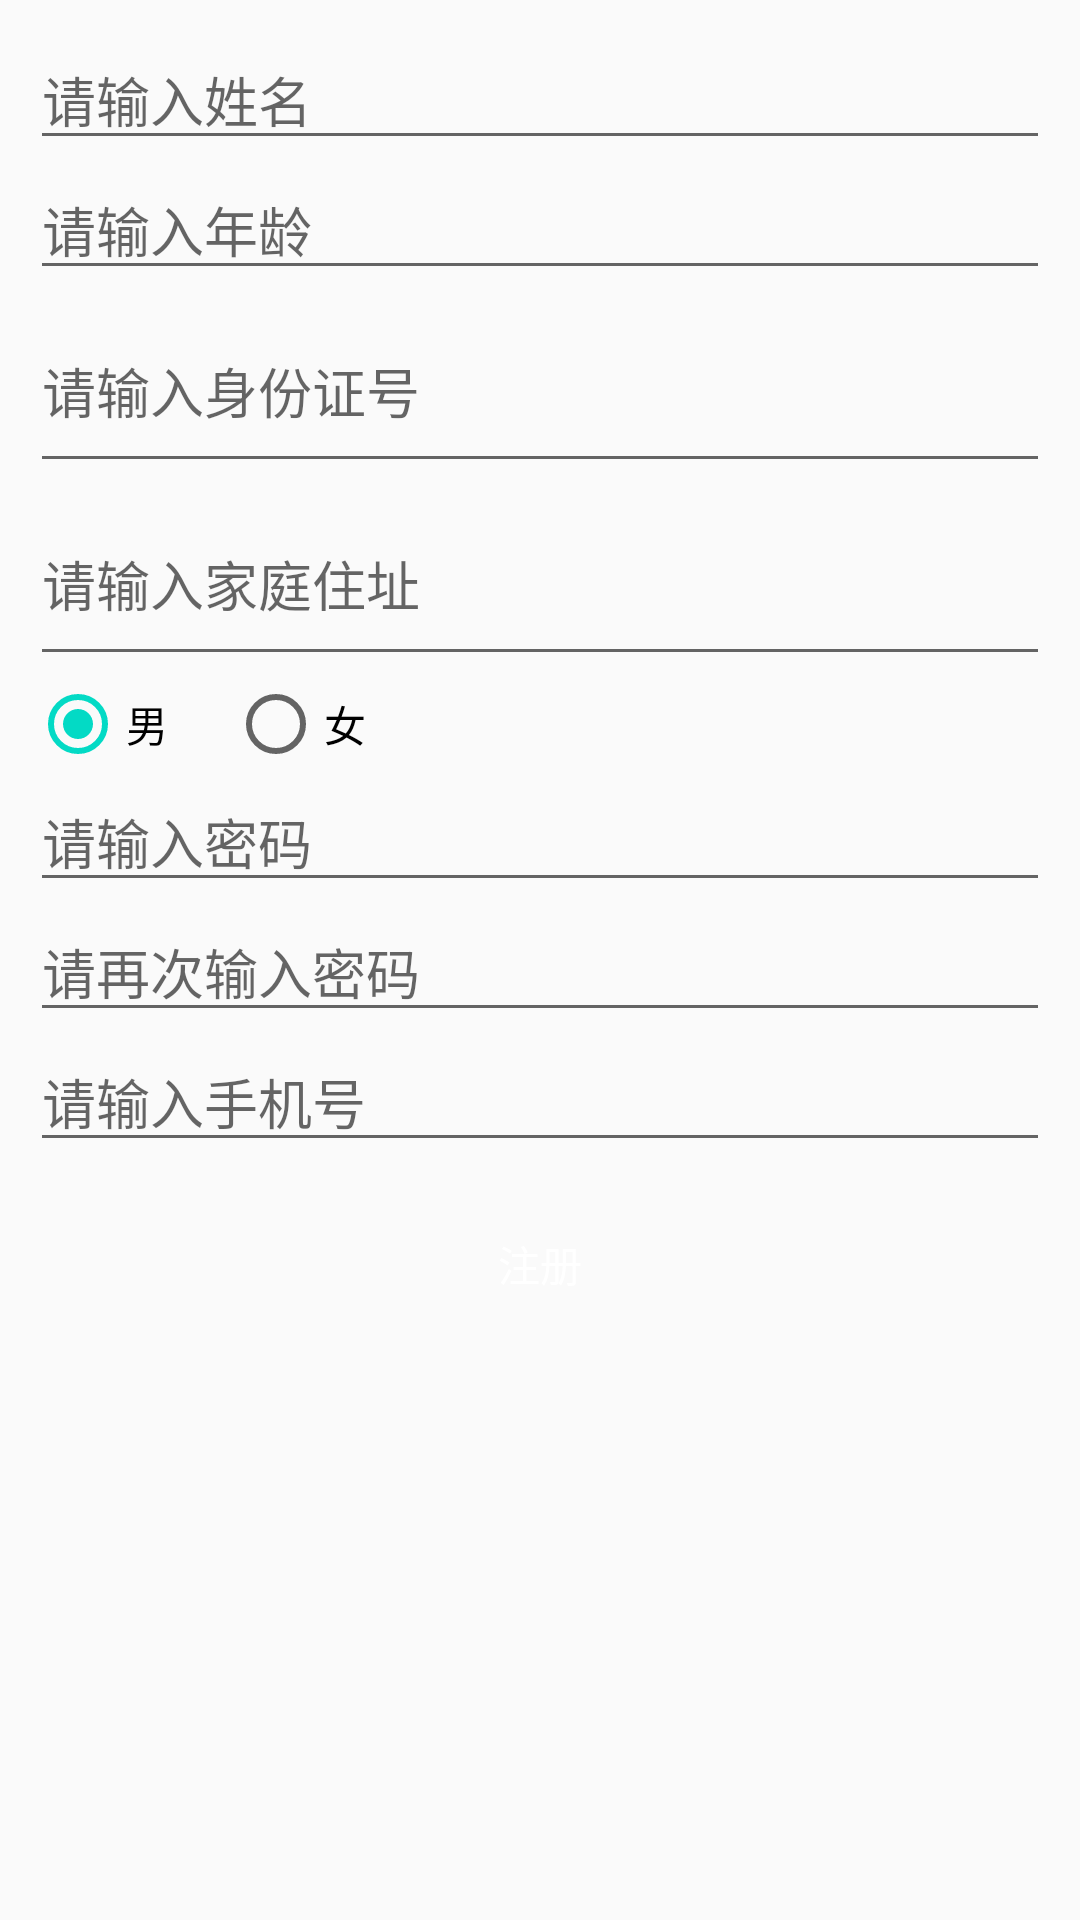

Write the Android layout XML for this screen, with the resource values it uses.
<!-- AndroidManifest.xml: application theme AppTheme -->
<!-- res/layout/activity_registered.xml -->
<?xml version="1.0" encoding="utf-8"?>
<LinearLayout xmlns:android="http://schemas.android.com/apk/res/android"
    android:id="@+id/activity_registered"
    android:layout_width="match_parent"
    android:layout_height="match_parent"
    android:orientation="vertical"
    android:padding="10dp">

    <EditText
        android:id="@+id/et_name"
        android:layout_width="match_parent"
        android:layout_height="wrap_content"
        android:hint="@string/text_user_name" />

    <EditText
        android:id="@+id/et_age"
        android:layout_width="match_parent"
        android:layout_height="wrap_content"
        android:hint="@string/text_age" />

    <EditText
        android:id="@+id/et_id_num"
        android:layout_width="match_parent"
        android:layout_height="wrap_content"
        android:hint="@string/text_id_num"
        android:lines="2" />

    <EditText
        android:id="@+id/et_address"
        android:layout_width="match_parent"
        android:layout_height="wrap_content"
        android:hint="@string/text_address"
        android:lines="2" />

    <RadioGroup
        android:id="@+id/mRadioGroup"
        android:layout_width="match_parent"
        android:layout_height="wrap_content"
        android:orientation="horizontal">

        <RadioButton
            android:id="@+id/rb_boy"
            android:layout_width="wrap_content"
            android:layout_height="wrap_content"
            android:checked="true"
            android:text="@string/text_male" />

        <RadioButton
            android:id="@+id/rb_girl"
            android:layout_width="wrap_content"
            android:layout_height="wrap_content"
            android:layout_marginLeft="20dp"
            android:text="@string/text_female" />

    </RadioGroup>


    <EditText
        android:id="@+id/et_pass"
        android:layout_width="match_parent"
        android:layout_height="wrap_content"
        android:hint="@string/text_password"
        android:inputType="textPassword" />

    <EditText
        android:id="@+id/et_password"
        android:layout_width="match_parent"
        android:layout_height="wrap_content"
        android:hint="@string/text_password_again"
        android:inputType="textPassword" />

    <LinearLayout
        android:layout_width="match_parent"
        android:layout_height="wrap_content"
        android:orientation="horizontal">

        <EditText
            android:id="@+id/et_phone_number"
            android:layout_width="0dp"
            android:layout_height="wrap_content"
            android:layout_weight="1"
            android:hint="@string/text_phone_number" />
    </LinearLayout>


    <Button
        android:id="@+id/btnRegistered"
        android:layout_width="match_parent"
        android:layout_height="wrap_content"
        android:layout_marginTop="10dp"
        android:background="@drawable/button_bg"
        android:text="@string/text_registered"
        android:textColor="@android:color/white" />

</LinearLayout>
<!-- resources referenced by this layout -->
<resources>
  <string name="text_address">请输入家庭住址</string>
  <string name="text_age">请输入年龄</string>
  <string name="text_female">女</string>
  <string name="text_id_num">请输入身份证号</string>
  <string name="text_male">男</string>
  <string name="text_password">请输入密码</string>
  <string name="text_password_again">请再次输入密码</string>
  <string name="text_phone_number">请输入手机号</string>
  <string name="text_registered">注册</string>
  <string name="text_user_name">请输入姓名</string>
  <style name="AppTheme" parent="Theme.AppCompat.Light.NoActionBar">
          
          <item name="colorPrimary">@color/colorPrimary</item>
          <item name="colorPrimaryDark">@color/colorPrimaryDark</item>
          <item name="colorAccent">@color/colorAccent</item>
      </style>
  <!-- not gathered from this repository: default colours our renderer supplied (Android Studio template values) -->
  <color name="colorPrimary">#FF6200EE</color>
  <color name="colorPrimaryDark">#FF3700B3</color>
  <color name="colorAccent">#FF03DAC5</color>
</resources>
